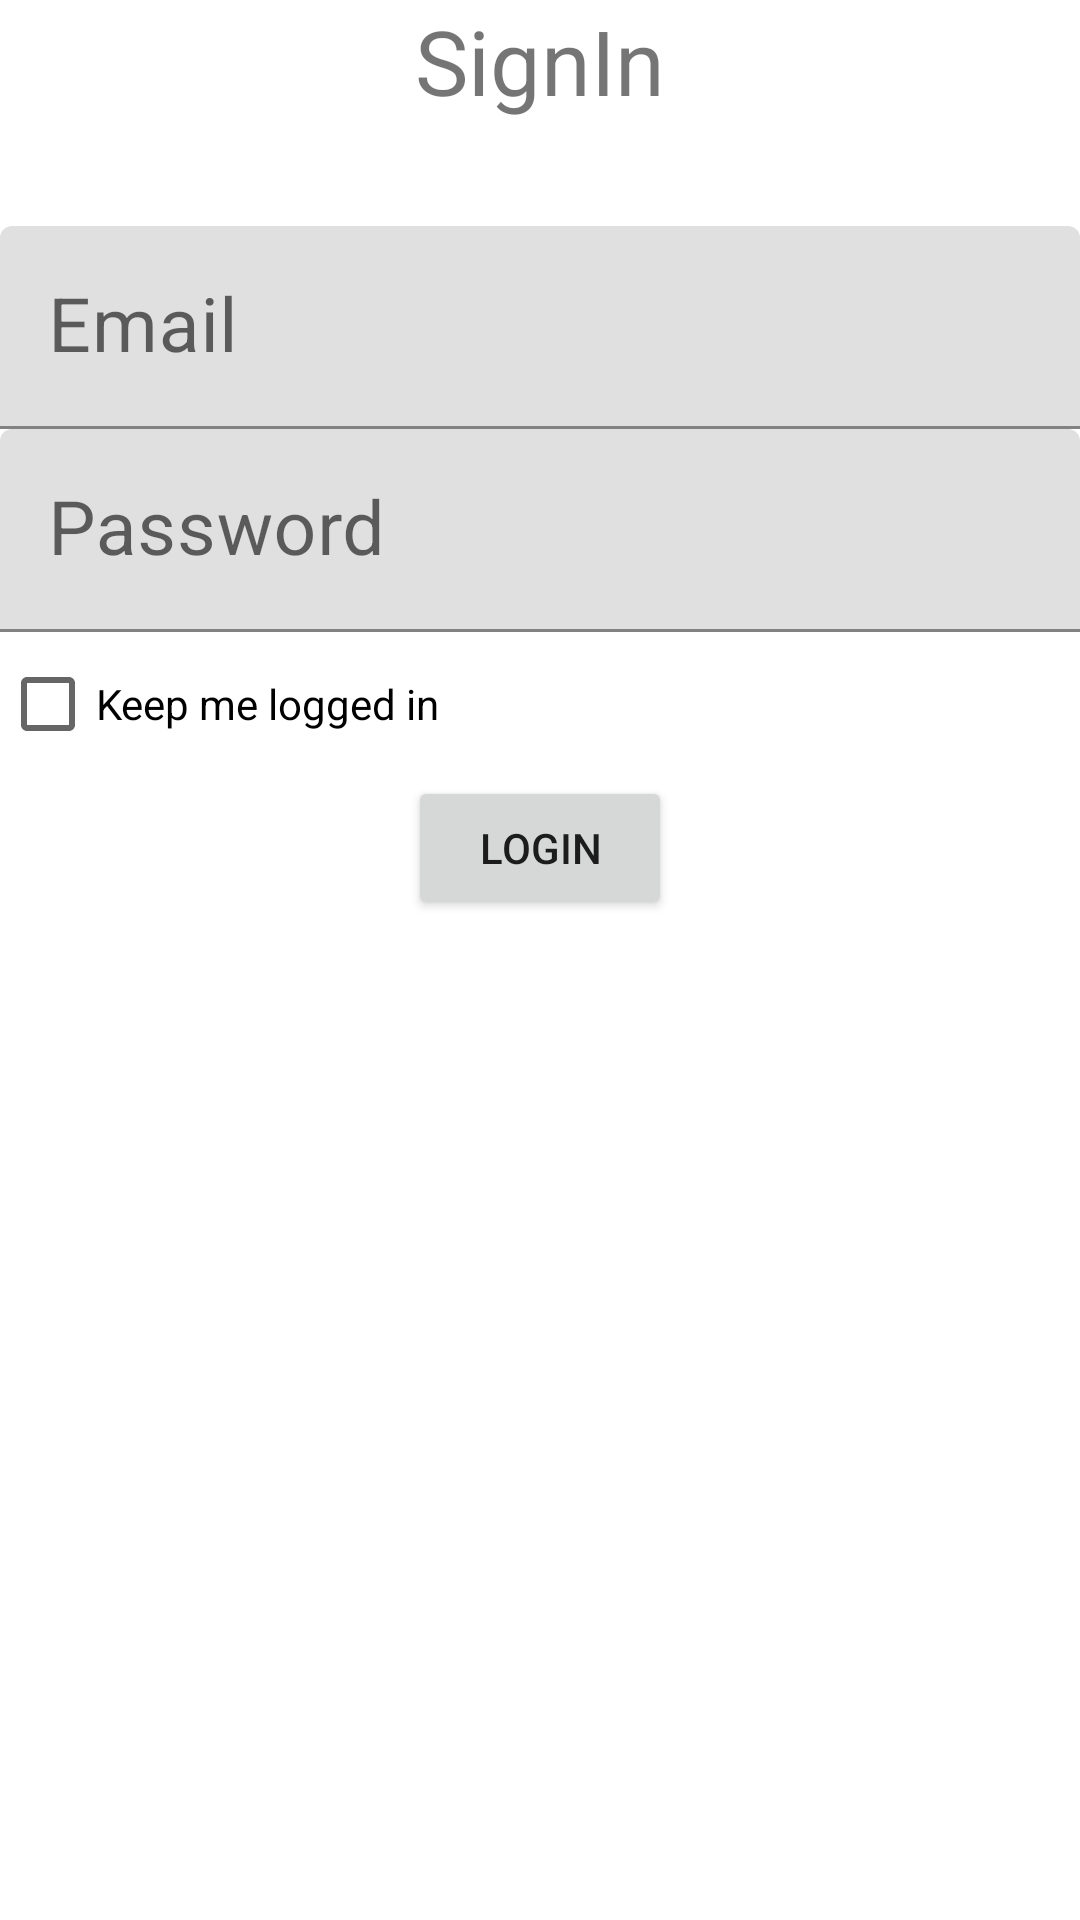

This screen was rendered from an Android layout file. Write that file and the resources it references.
<!-- AndroidManifest.xml: application theme Theme.MyApplication -->
<!-- res/layout/activity_shared_preference_demo.xml -->
<?xml version="1.0" encoding="utf-8"?>
<LinearLayout
    xmlns:android="http://schemas.android.com/apk/res/android"
    xmlns:app="http://schemas.android.com/apk/res-auto"
    android:layout_width="match_parent"
    android:layout_height="match_parent"
    android:orientation="vertical">

    <TextView
        android:layout_width="match_parent"
        android:layout_height="wrap_content"
        android:text="@string/SignInPageTitle"
        android:gravity="center"
        android:textSize="30sp"/>

    <com.google.android.material.textfield.TextInputLayout
        android:layout_width="match_parent"
        android:layout_height="wrap_content">
        <com.google.android.material.textfield.TextInputEditText
            android:id="@+id/email"
            android:layout_width="match_parent"
            android:layout_height="wrap_content"
            android:hint="@string/etEmailText"
            android:textSize="25sp"/>
    </com.google.android.material.textfield.TextInputLayout>

    <com.google.android.material.textfield.TextInputLayout
        android:layout_width="match_parent"
        android:layout_height="wrap_content">
        <com.google.android.material.textfield.TextInputEditText
            android:id="@+id/password"
            android:layout_width="match_parent"
            android:layout_height="wrap_content"
            android:hint="@string/etpasswordhint"
            android:textSize="25sp"/>
    </com.google.android.material.textfield.TextInputLayout>

    <CheckBox
        android:id="@+id/cbKeepMeSignIn"
        android:layout_width="match_parent"
        android:layout_height="wrap_content"
        android:text="@string/checkboxtext"/>
    <Button
        android:id="@+id/loginbtn"
        android:layout_width="wrap_content"
        android:layout_height="wrap_content"
        android:layout_gravity="center"
        android:text="@string/btLoginText"/>



</LinearLayout>
<!-- resources referenced by this layout -->
<resources>
  <string name="SignInPageTitle">SignIn\n</string>
  <string name="btLoginText">Login</string>
  <string name="checkboxtext">Keep me logged in</string>
  <string name="etEmailText">Email</string>
  <string name="etpasswordhint">Password</string>
  <style name="Theme.MyApplication" parent="Theme.MaterialComponents.DayNight.DarkActionBar">
          
          <item name="colorPrimary">@color/purple_500</item>
          <item name="colorPrimaryVariant">@color/purple_700</item>
          <item name="colorOnPrimary">@color/white</item>
          
          <item name="colorSecondary">@color/teal_200</item>
          <item name="colorSecondaryVariant">@color/teal_700</item>
          <item name="colorOnSecondary">@color/black</item>
          
          <item name="android:statusBarColor">?attr/colorPrimaryVariant</item>
          
      </style>
  <color name="purple_500">#FF6200EE</color>
  <color name="purple_700">#FF3700B3</color>
  <color name="white">#FFFFFFFF</color>
  <color name="teal_200">#FF03DAC5</color>
  <color name="teal_700">#FF018786</color>
  <color name="black">#FF000000</color>
</resources>
